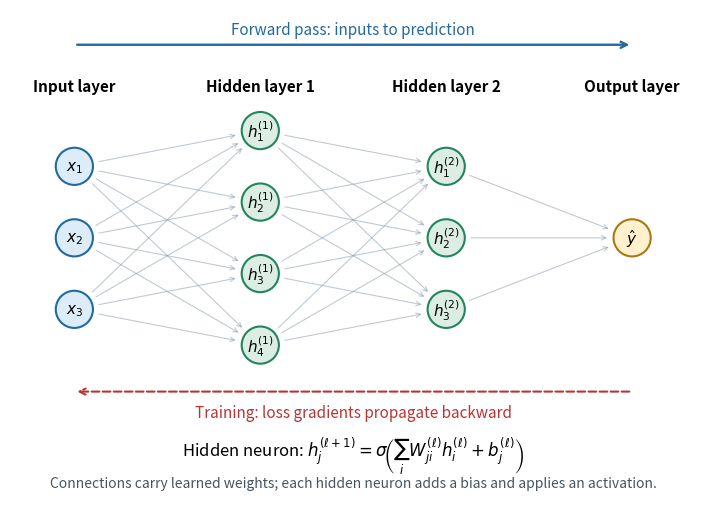

Here is the Python script that generated this plot: (Note: this script raises an exception after producing the figure.)
"""Draw a simple feedforward network for the report using Matplotlib.

Run with: python docs/report/generate_neural_network_figure.py
"""

from pathlib import Path
import os
import tempfile

os.environ.setdefault("MPLCONFIGDIR", str(Path(tempfile.gettempdir()) / "mof-matplotlib"))

import matplotlib

matplotlib.use("Agg")
import matplotlib.pyplot as plt
from matplotlib.patches import Circle, FancyArrowPatch
import numpy as np


def main():
    plt.rcParams.update({"font.size": 11, "pdf.fonttype": 42})
    fig, ax = plt.subplots(figsize=(10, 5.3))
    layers = [np.column_stack((np.full(n, x), np.linspace((n - 1) / 2, -(n - 1) / 2, n)))
              for x, n in zip((0, 2.6, 5.2, 7.8), (3, 4, 3, 1))]
    colors = ("#dcecf8", "#dceee4", "#dceee4", "#fff0ce")
    outlines = ("#2369a1", "#23855b", "#23855b", "#a87915")
    labels = ("Input layer", "Hidden layer 1", "Hidden layer 2", "Output layer")
    for previous, following in zip(layers[:-1], layers[1:]):
        for start in previous:
            for end in following:
                ax.add_patch(FancyArrowPatch(start, end, arrowstyle="->",
                             mutation_scale=8, shrinkA=18, shrinkB=18,
                             color="#8295a5", alpha=0.5, linewidth=0.8, zorder=1))
    for layer_index, (nodes, fill, edge, title) in enumerate(zip(layers, colors, outlines, labels)):
        ax.text(nodes[0, 0], 2.05, title, ha="center", weight="bold")
        for node_index, (x, y) in enumerate(nodes, start=1):
            ax.add_patch(Circle((x, y), 0.26, facecolor=fill, edgecolor=edge,
                                linewidth=1.5, zorder=3))
            if layer_index == 0:
                label = rf"$x_{node_index}$"
            elif layer_index == 3:
                label = r"$\hat{y}$"
            else:
                label = rf"$h_{node_index}^{{({layer_index})}}$"
            ax.text(x, y, label, ha="center", va="center", fontsize=11, zorder=4)
    ax.annotate("", xy=(7.8, 2.7), xytext=(0, 2.7),
                arrowprops={"arrowstyle": "->", "color": "#2369a1", "lw": 1.7})
    ax.text(3.9, 2.85, "Forward pass: inputs to prediction", ha="center", color="#2369a1")
    ax.annotate("", xy=(0, -2.15), xytext=(7.8, -2.15),
                arrowprops={"arrowstyle": "->", "color": "#bb3434", "lw": 1.5, "ls": "--"})
    ax.text(3.9, -2.5, "Training: loss gradients propagate backward", ha="center", color="#bb3434")
    ax.text(3.9, -3.05,
            r"Hidden neuron: $h_j^{(\ell+1)}=\sigma\!\left(\sum_i W_{ji}^{(\ell)}h_i^{(\ell)}+b_j^{(\ell)}\right)$",
            ha="center", fontsize=12)
    ax.text(3.9, -3.48, "Connections carry learned weights; each hidden neuron adds a bias and applies an activation.",
            ha="center", fontsize=10, color="#455563")
    ax.set(xlim=(-0.9, 8.7), ylim=(-3.75, 3.2), aspect="equal")
    ax.axis("off")
    fig.tight_layout()
    output_dir = Path(__file__).resolve().parent / "figures"
    output_dir.mkdir(parents=True, exist_ok=True)
    for suffix in ("pdf", "png"):
        output = output_dir / f"simple-neural-network.{suffix}"
        fig.savefig(output, dpi=250, bbox_inches="tight")
        print(f"Wrote {output}")
    plt.close(fig)


if __name__ == "__main__":
    main()
